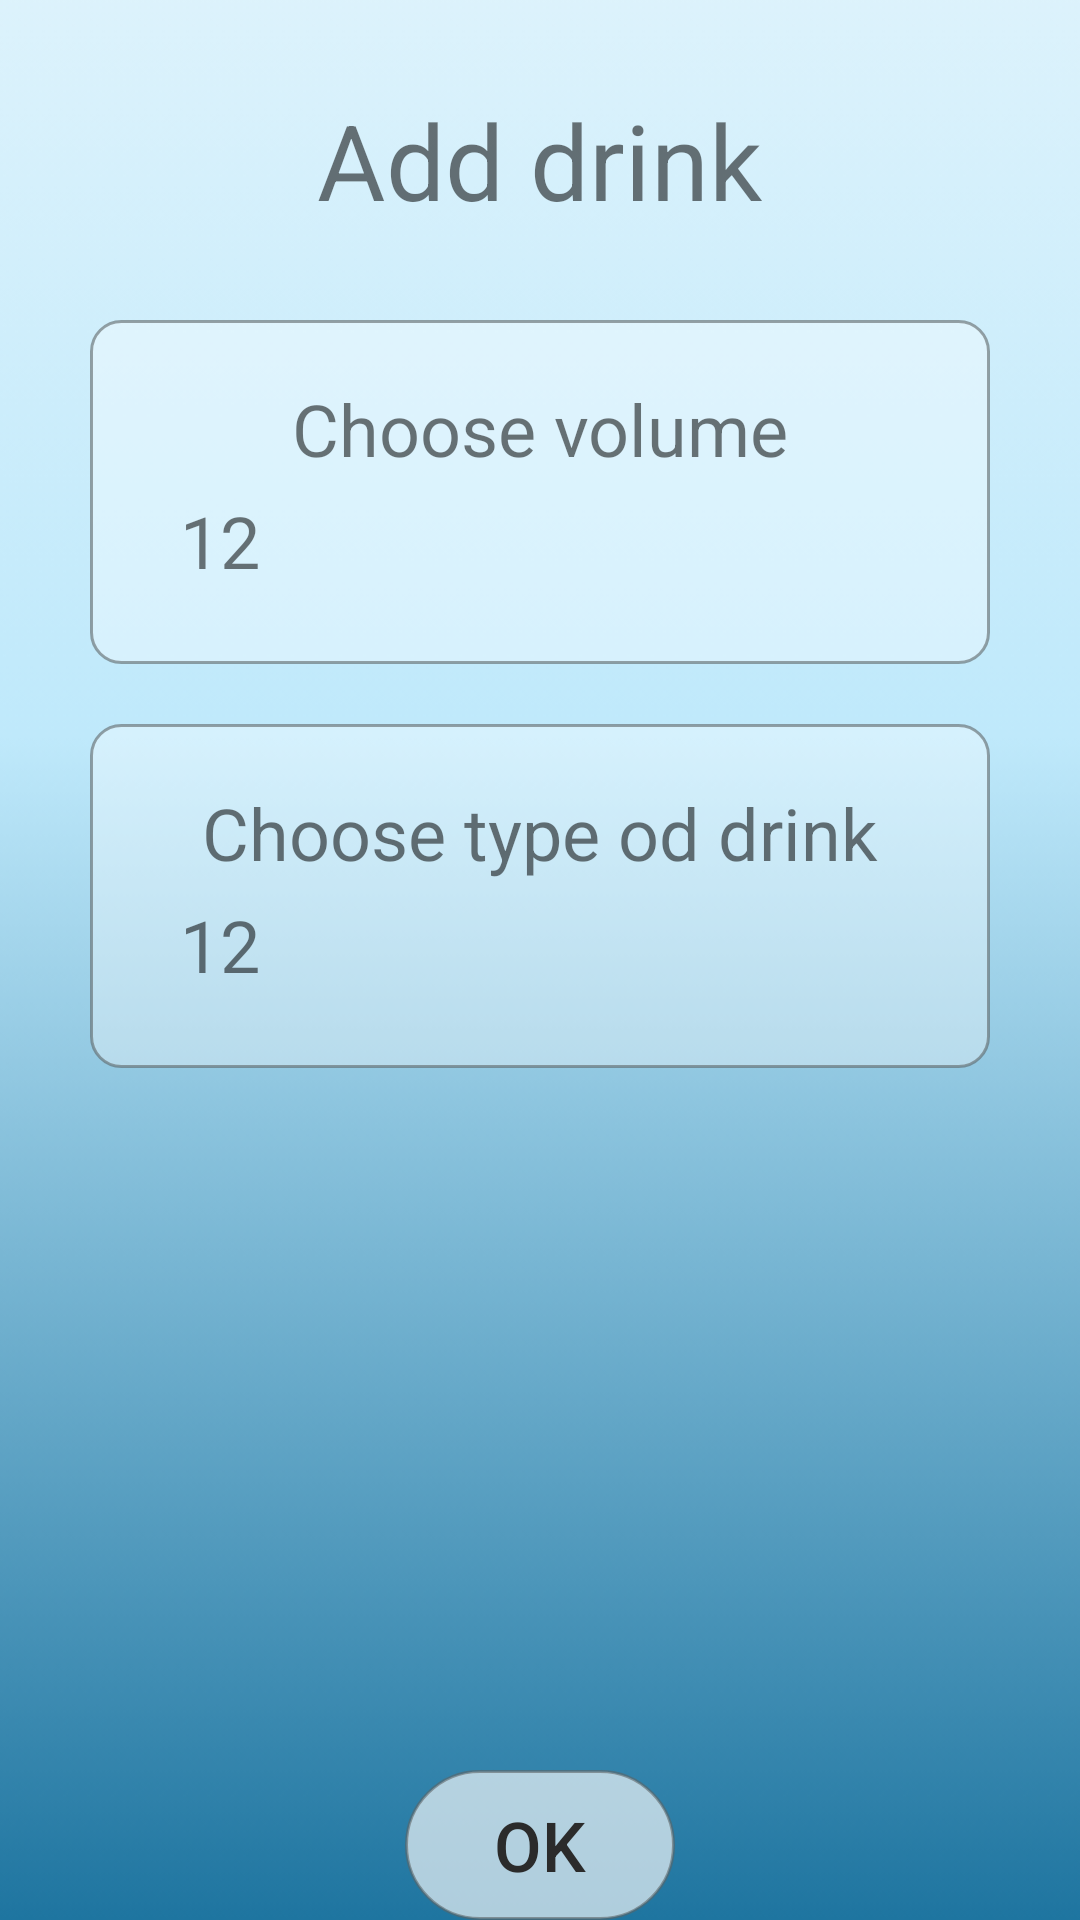

Produce the Android XML layout that renders to this screen, including the resource entries it uses.
<!-- AndroidManifest.xml: application theme Theme.WaterNotifier -->
<!-- res/layout/activity_add_drink.xml -->
<?xml version="1.0" encoding="utf-8"?>
<RelativeLayout xmlns:android="http://schemas.android.com/apk/res/android"
    xmlns:app="http://schemas.android.com/apk/res-auto"
    xmlns:tools="http://schemas.android.com/tools"
    android:layout_width="match_parent"
    android:layout_height="match_parent">

    <ImageView
        android:layout_width="match_parent"
        android:layout_height="match_parent"
        android:src="@drawable/background"
        android:scaleType="center"/>

    <TextView
        android:id="@+id/title"
        android:layout_width="wrap_content"
        android:layout_height="wrap_content"
        android:text="Add drink"
        android:textSize="35dp"
        android:textAlignment="center"
        android:layout_centerHorizontal="true"
        android:paddingVertical="30dp"/>

    <RelativeLayout
        android:id="@+id/volume_rel_layout"
        android:layout_width="match_parent"
        android:layout_height="wrap_content"
        android:layout_below="@id/title"
        android:background="@drawable/rect_rad10_trans"
        android:paddingHorizontal="30dp"
        android:paddingVertical="20dp"
        android:layout_marginHorizontal="30dp"
        android:layout_marginBottom="20dp">

        <TextView
            android:id="@+id/choose_volume_textview"
            android:layout_width="match_parent"
            android:layout_height="wrap_content"
            android:text="Choose volume"
            android:textSize="24dp"
            android:textAlignment="center"/>


        <TableLayout
            android:id="@+id/table_layout"
            android:layout_width="match_parent"
            android:layout_height="wrap_content"
            android:shrinkColumns="*"
            android:layout_below="@id/choose_volume_textview">


            <TableRow
                android:paddingVertical="5dp">

                <TextView
                    android:layout_width="wrap_content"
                    android:layout_height="wrap_content"
                    android:text="1"
                    android:textSize="24dp"
                    android:textAlignment="center"/>

                <TextView
                    android:layout_width="wrap_content"
                    android:layout_height="wrap_content"
                    android:text="2"
                    android:textSize="24dp"
                    android:textAlignment="center"/>

            </TableRow>

        </TableLayout>

    </RelativeLayout>

    <RelativeLayout
        android:id="@+id/drink_type_rel_layout"
        android:layout_width="match_parent"
        android:layout_height="wrap_content"
        android:layout_below="@id/volume_rel_layout"
        android:background="@drawable/rect_rad10_trans"
        android:paddingHorizontal="30dp"
        android:paddingVertical="20dp"
        android:layout_marginHorizontal="30dp">

        <TextView
            android:id="@+id/drink_type_textview"
            android:layout_width="match_parent"
            android:layout_height="wrap_content"
            android:text="Choose type od drink"
            android:textSize="24dp"
            android:textAlignment="center"/>


        <TableLayout
            android:layout_width="match_parent"
            android:layout_height="wrap_content"
            android:shrinkColumns="*"
            android:layout_below="@id/drink_type_textview">


            <TableRow
                android:paddingVertical="5dp">

                <TextView
                    android:layout_width="wrap_content"
                    android:layout_height="wrap_content"
                    android:text="1"
                    android:textSize="24dp"
                    android:textAlignment="center"/>

                <TextView
                    android:layout_width="wrap_content"
                    android:layout_height="wrap_content"
                    android:text="2"
                    android:textSize="24dp"
                    android:textAlignment="center"/>

            </TableRow>

        </TableLayout>

    </RelativeLayout>


    <RelativeLayout
        android:layout_width="wrap_content"
        android:layout_height="wrap_content"
        android:background="@drawable/rect_rad40_white"
        android:layout_centerHorizontal="true"
        android:layout_marginTop="40dp"
        android:layout_alignParentBottom="true">
        <Button
            android:id="@+id/goal_ok_button"
            android:layout_width="wrap_content"
            android:layout_height="wrap_content"
            android:text="OK"
            android:textSize="23dp"
            android:textColor="@color/grey_dark"
            android:background="#00FFFFFF" />
    </RelativeLayout>


</RelativeLayout>
<!-- resources referenced by this layout -->
<resources>
  <color name="grey_dark">#2B2B2B</color>
  <!-- drawable background: png bitmap (drawable, 22725 bytes) -->
  <!-- drawable rect_rad10_trans (drawable) -->
  <?xml version="1.0" encoding="utf-8"?>
  <shape xmlns:android="http://schemas.android.com/apk/res/android">
      <stroke
          android:width="1dp"
          android:color="#955D6365" />
  
      <solid android:color="#56FFFFFF" />
  
      <padding
          android:left="1dp"
          android:right="1dp"
          android:bottom="1dp"
          android:top="1dp" />
  
      <corners android:radius="10dp" />
  </shape>
  <!-- drawable rect_rad40_white (drawable) -->
  <?xml version="1.0" encoding="utf-8"?>
  <shape xmlns:android="http://schemas.android.com/apk/res/android">
      <stroke
          android:width="1dp"
          android:color="#955D6365" />
  
      <solid android:color="#A4FFFFFF" />
  
      <padding
          android:left="1dp"
          android:right="1dp"
          android:bottom="1dp"
          android:top="1dp" />
  
      <corners android:radius="40dp" />
  </shape>
  <style name="Theme.WaterNotifier" parent="Theme.MaterialComponents.DayNight.NoActionBar">
          
          <item name="colorPrimary">@color/light_blue</item>
          <item name="colorPrimaryVariant">@color/grey_dark</item>
          <item name="colorOnPrimary">@color/light_blue</item>
          
          <item name="colorSecondary">@color/teal_200</item>
          <item name="colorSecondaryVariant">@color/teal_700</item>
          <item name="colorOnSecondary">@color/black</item>
          
          <item name="android:statusBarColor" tools:targetApi="l">?attr/colorPrimaryVariant</item>
          
      </style>
  <color name="teal_200">#FF03DAC5</color>
  <color name="teal_700">#FF018786</color>
  <color name="black">#FF000000</color>
</resources>
